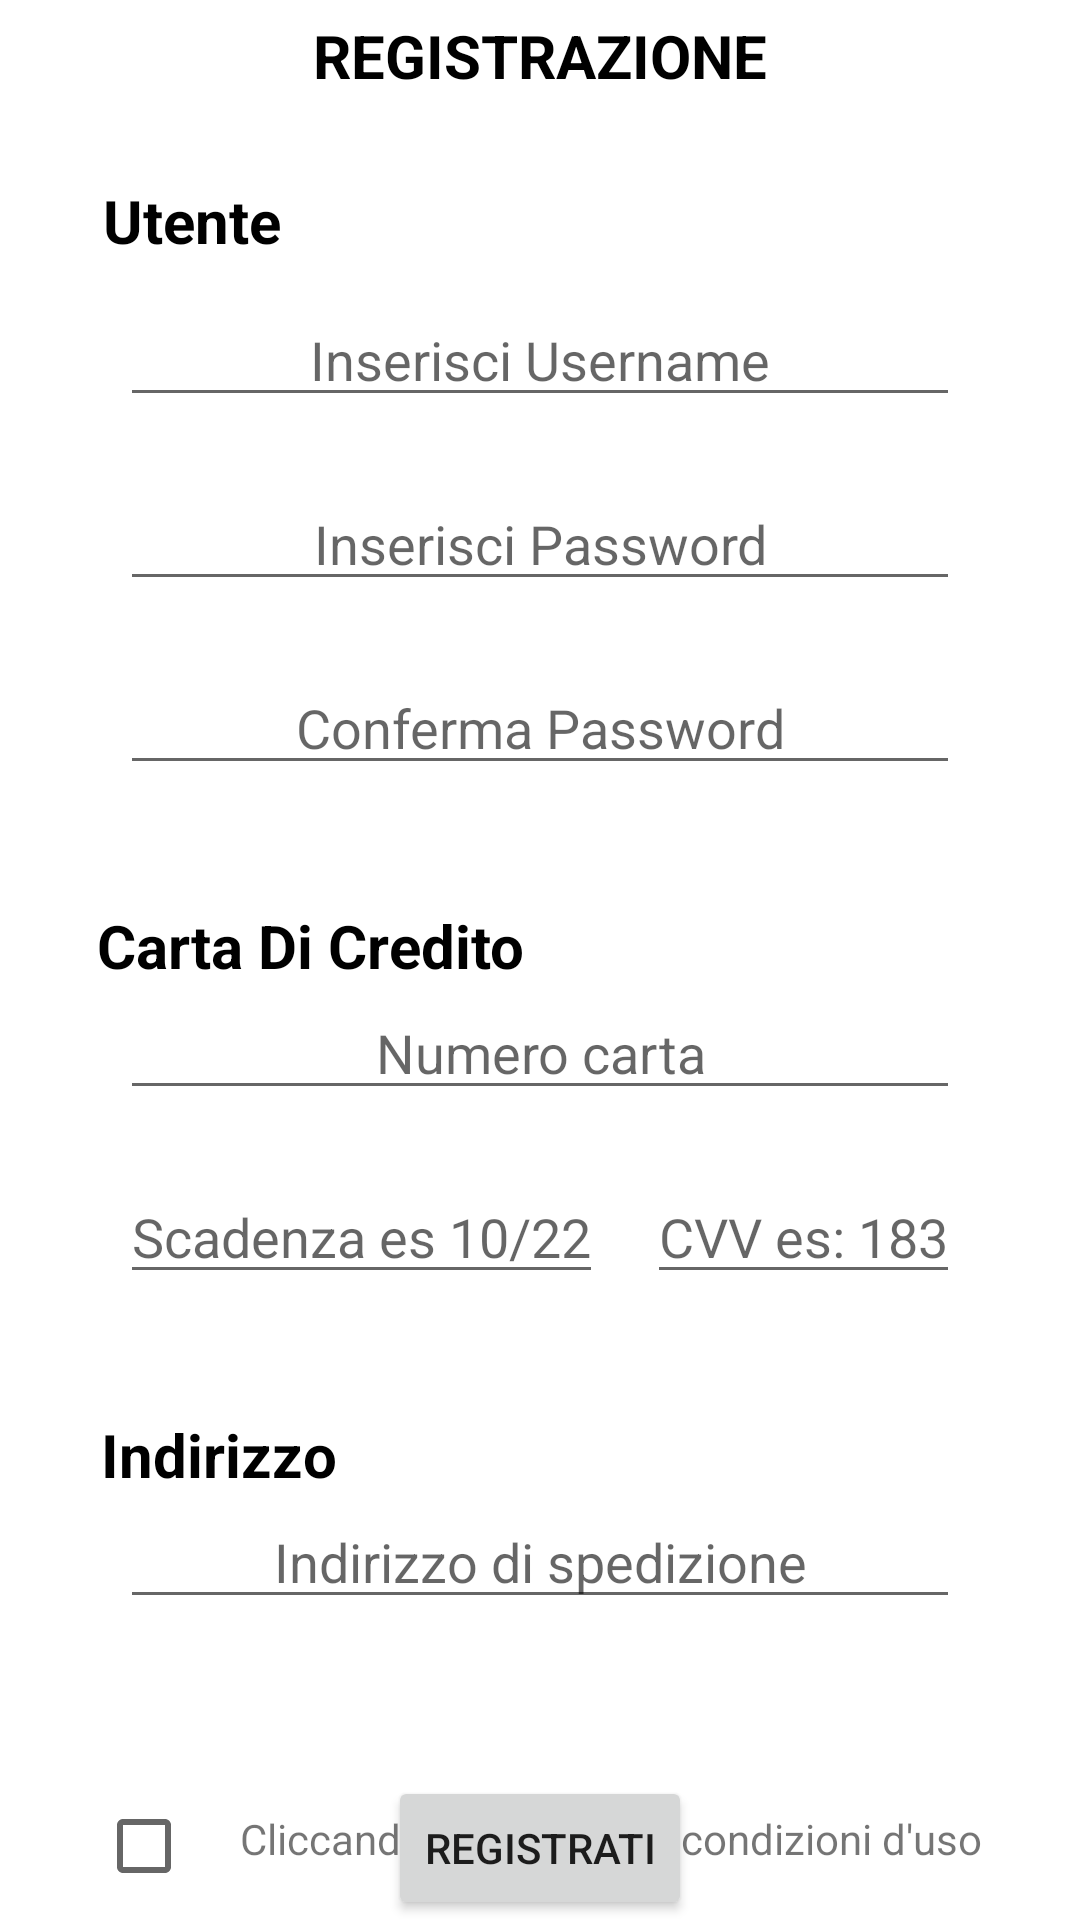

This screen was rendered from an Android layout file. Write that file and the resources it references.
<!-- AndroidManifest.xml: application theme Theme.Amazon_redo -->
<!-- res/layout/activity_registrazione.xml -->
<?xml version="1.0" encoding="utf-8"?>
<androidx.constraintlayout.widget.ConstraintLayout xmlns:android="http://schemas.android.com/apk/res/android"
    xmlns:app="http://schemas.android.com/apk/res-auto"
    xmlns:tools="http://schemas.android.com/tools"
    android:layout_width="match_parent"
    android:layout_height="match_parent"
    tools:context=".http.model.Registrazione">


    <TextView
        android:layout_width="wrap_content"
        android:layout_height="wrap_content"
        app:layout_constraintTop_toTopOf="parent"
        app:layout_constraintStart_toStartOf="parent"
        app:layout_constraintEnd_toEndOf="parent"
        android:textStyle="bold"
        android:textColor="@color/black"
        android:text="REGISTRAZIONE"
        android:textSize="20dp"
        android:layout_marginTop="5dp"
        />

    <TextView
        android:id="@+id/bla"
        android:layout_width="wrap_content"
        android:layout_height="wrap_content"
        android:layout_marginTop="60dp"
        android:text="Utente"
        android:textColor="@color/black"
        android:textSize="20dp"
        android:textStyle="bold"
        app:layout_constraintEnd_toEndOf="parent"
        app:layout_constraintHorizontal_bias="0.114"

        app:layout_constraintStart_toStartOf="parent"
        app:layout_constraintTop_toTopOf="parent" />

    <EditText
        android:id="@+id/usernameRegistrazione"
        android:layout_width="match_parent"
        android:layout_height="wrap_content"
        android:layout_marginHorizontal="40dp"
        android:hint="Inserisci Username"
        android:textAlignment="center"
        app:layout_constraintBottom_toBottomOf="parent"
        app:layout_constraintEnd_toEndOf="parent"
        app:layout_constraintStart_toStartOf="parent"
        app:layout_constraintTop_toBottomOf="@+id/bla"
        app:layout_constraintVertical_bias="0.021" />

    <EditText
        android:layout_width="match_parent"
        android:layout_height="wrap_content"
        app:layout_constraintStart_toStartOf="parent"
        app:layout_constraintEnd_toEndOf="parent"
        android:textAlignment="center"
        android:hint="Inserisci Password"
        android:id="@+id/passwordRegistrazione"
        app:layout_constraintTop_toBottomOf="@id/usernameRegistrazione"
        android:layout_marginTop="20dp"
        android:layout_marginHorizontal="40dp"
        android:inputType="textPassword"
        />

    <EditText
        android:inputType="textPassword"
        android:layout_width="match_parent"
        android:layout_height="wrap_content"
        app:layout_constraintStart_toStartOf="parent"
        app:layout_constraintEnd_toEndOf="parent"
        android:textAlignment="center"
        android:hint="Conferma Password"
        android:layout_marginTop="20dp"
        android:id="@+id/confermaPasswordRegistrazione"
        app:layout_constraintTop_toBottomOf="@id/passwordRegistrazione"
        android:layout_marginHorizontal="40dp"
        />


    <TextView
        android:layout_width="wrap_content"
        android:layout_height="wrap_content"
        android:layout_marginTop="40dp"
        android:text="Carta Di Credito"
        android:textColor="@color/black"
        android:textSize="20dp"
        android:textStyle="bold"
        app:layout_constraintEnd_toEndOf="parent"
        app:layout_constraintHorizontal_bias="0.149"
        app:layout_constraintStart_toStartOf="parent"
        app:layout_constraintTop_toBottomOf="@+id/confermaPasswordRegistrazione"
        android:id="@+id/cca"
        />

    <EditText
        android:layout_width="match_parent"
        android:layout_height="wrap_content"
        app:layout_constraintTop_toBottomOf="@+id/cca"
        app:layout_constraintStart_toStartOf="parent"
        app:layout_constraintEnd_toEndOf="parent"
        android:hint="Numero carta"
        android:layout_marginHorizontal="40dp"
        android:textAlignment="center"
        android:id="@+id/numeroCartaRegistrazione"
        />

    <EditText
        android:layout_marginTop="20dp"
        android:layout_width="wrap_content"
        android:layout_height="wrap_content"
        app:layout_constraintTop_toBottomOf="@id/numeroCartaRegistrazione"
        android:layout_marginHorizontal="40dp"
        app:layout_constraintStart_toStartOf="parent"
        android:hint="Scadenza es 10/22"
        android:id="@+id/scadenzaCartaRegistrazione"
        />

    <EditText
        android:layout_width="wrap_content"
        android:layout_height="wrap_content"
        android:layout_marginHorizontal="40dp"
        android:layout_marginTop="20dp"
        android:hint="CVV es: 183"
        app:layout_constraintEnd_toEndOf="parent"
        app:layout_constraintHorizontal_bias="1.0"
        app:layout_constraintStart_toEndOf="@id/scadenzaCartaRegistrazione"
        app:layout_constraintTop_toBottomOf="@id/numeroCartaRegistrazione"
        android:id="@+id/cvvCartaRegistrazione"
        />

    <CheckBox
        android:id="@+id/checkboxRegistrazione"
        android:layout_width="wrap_content"
        android:layout_height="wrap_content"
        android:layout_marginStart="32dp"
        android:layout_marginTop="160dp"
        app:layout_constraintStart_toStartOf="parent"
        app:layout_constraintTop_toBottomOf="@+id/scadenzaCartaRegistrazione" />

    <TextView
        android:layout_width="wrap_content"
        android:layout_height="wrap_content"
        android:layout_marginTop="172dp"
        android:text="Cliccando qui accetti le condizioni d'uso"
        app:layout_constraintStart_toEndOf="@id/checkboxRegistrazione"
        app:layout_constraintTop_toBottomOf="@+id/scadenzaCartaRegistrazione" />


    <TextView
        android:id="@+id/indirizzo"
        android:layout_width="wrap_content"
        android:layout_height="wrap_content"
        android:layout_marginTop="40dp"
        android:text="Indirizzo"
        android:textColor="@color/black"
        android:textSize="20dp"
        android:textStyle="bold"
        app:layout_constraintEnd_toEndOf="parent"
        app:layout_constraintHorizontal_bias="0.12"
        app:layout_constraintStart_toStartOf="parent"
        app:layout_constraintTop_toBottomOf="@+id/scadenzaCartaRegistrazione" />

    <EditText
        android:layout_width="match_parent"
        android:layout_height="wrap_content"
        app:layout_constraintTop_toBottomOf="@+id/indirizzo"
        app:layout_constraintStart_toStartOf="parent"
        app:layout_constraintEnd_toEndOf="parent"
        android:hint="Indirizzo di spedizione"
        android:layout_marginHorizontal="40dp"
        android:textAlignment="center"
        android:id="@+id/indirizzoRegistrazione"
        />

    <Button
        android:layout_width="wrap_content"
        android:layout_height="wrap_content"
        app:layout_constraintStart_toStartOf="parent"
        app:layout_constraintEnd_toEndOf="parent"
        app:layout_constraintBottom_toBottomOf="parent"
        android:text="Registrati"
        android:id="@+id/registrati"
        />


    <ImageButton
        android:layout_width="wrap_content"
        android:layout_height="wrap_content"
        android:src="@drawable/ic_baseline_arrow_back_24"
        android:background="@drawable/rounded_button"
        app:layout_constraintTop_toTopOf="parent"
        app:layout_constraintStart_toStartOf="parent"
        android:layout_margin="4dp"
        android:id="@+id/tornaRegistrazione"
        />
</androidx.constraintlayout.widget.ConstraintLayout>
<!-- resources referenced by this layout -->
<resources>
  <style name="Theme.Amazon_redo" parent="Theme.MaterialComponents.DayNight.NoActionBar">
          
          <item name="colorPrimary">@color/purple_500</item>
          <item name="colorPrimaryVariant">@color/purple_700</item>
          <item name="colorOnPrimary">@color/white</item>
          
          <item name="colorSecondary">@color/teal_200</item>
          <item name="colorSecondaryVariant">@color/teal_700</item>
          <item name="colorOnSecondary">@color/black</item>
          
          <item name="android:statusBarColor">?attr/colorPrimaryVariant</item>
          
      </style>
  <!-- not gathered from this repository: default colours our renderer supplied (Android Studio template values) -->
  <color name="purple_500">#FF6200EE</color>
  <color name="purple_700">#FF3700B3</color>
  <color name="teal_200">#FF03DAC5</color>
  <color name="teal_700">#FF018786</color>
  <color name="black">#FF000000</color>
  <color name="white">#FFFFFFFF</color>
</resources>
